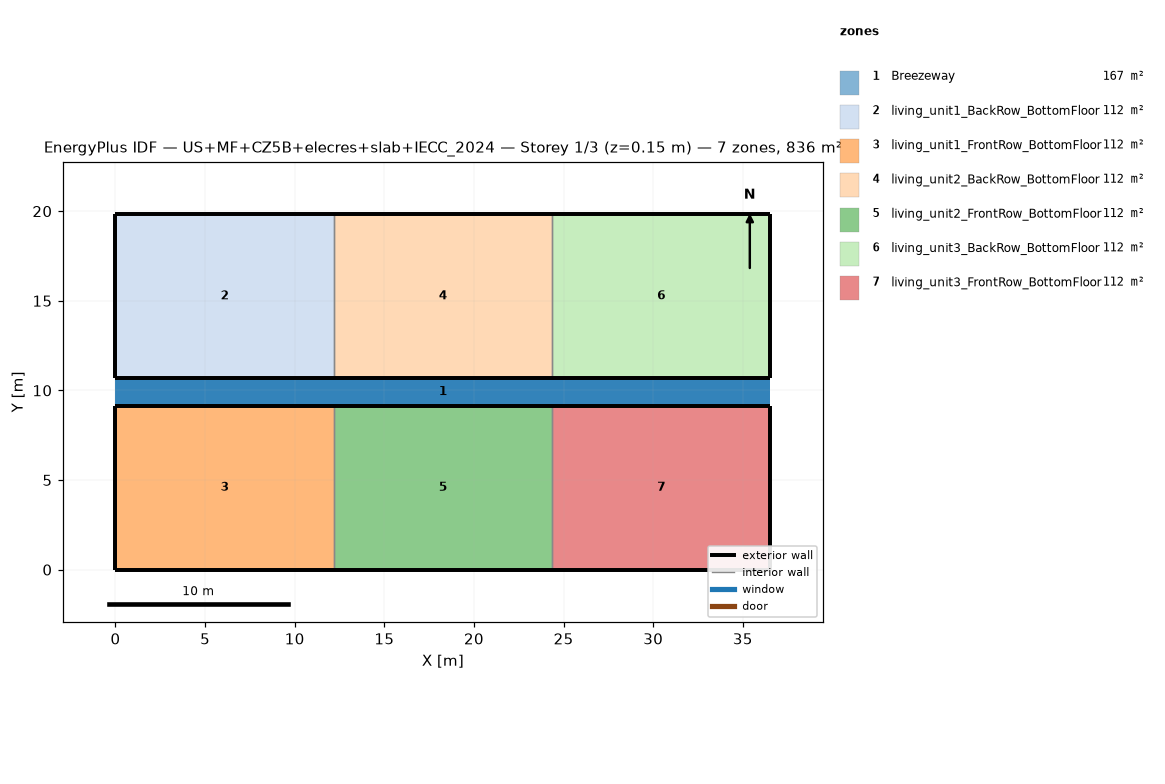
=== STOREY PLAN SPEC (per zone: floor XY polygon, exterior-wall plan segments, windows/doors) ===
zone 1: Breezeway  (167.0 m²)
  floor: (36.54, 9.16) (0.00, 9.16) (0.00, 10.68) (36.54, 10.68)
  floor: (36.54, 9.16) (0.00, 9.16) (0.00, 10.68) (36.54, 10.68)
  floor: (36.54, 9.16) (0.00, 9.16) (0.00, 10.68) (36.54, 10.68)
zone 2: living_unit1_BackRow_BottomFloor  (111.5 m²)
  floor: (12.18, 10.68) (0.00, 10.68) (0.00, 19.84) (12.18, 19.84)
  exterior wall: (0.00, 10.68) – (12.18, 10.68)  [12.2 m]
  exterior wall: (12.18, 19.84) – (0.00, 19.84)  [12.2 m]
  exterior wall: (0.00, 19.84) – (0.00, 10.68)  [9.2 m]
  interior walls: 1
zone 3: living_unit1_FrontRow_BottomFloor  (111.5 m²)
  floor: (12.18, 0.00) (0.00, 0.00) (0.00, 9.16) (12.18, 9.16)
  exterior wall: (0.00, 0.00) – (12.18, 0.00)  [12.2 m]
  exterior wall: (12.18, 9.16) – (0.00, 9.16)  [12.2 m]
  exterior wall: (0.00, 9.16) – (0.00, 0.00)  [9.2 m]
  interior walls: 1
zone 4: living_unit2_BackRow_BottomFloor  (111.5 m²)
  floor: (24.36, 10.68) (12.18, 10.68) (12.18, 19.84) (24.36, 19.84)
  exterior wall: (12.18, 10.68) – (24.36, 10.68)  [12.2 m]
  exterior wall: (24.36, 19.84) – (12.18, 19.84)  [12.2 m]
  interior walls: 2
zone 5: living_unit2_FrontRow_BottomFloor  (111.5 m²)
  floor: (24.36, 0.00) (12.18, 0.00) (12.18, 9.16) (24.36, 9.16)
  exterior wall: (12.18, 0.00) – (24.36, 0.00)  [12.2 m]
  exterior wall: (24.36, 9.16) – (12.18, 9.16)  [12.2 m]
  interior walls: 2
zone 6: living_unit3_BackRow_BottomFloor  (111.5 m²)
  floor: (36.54, 10.68) (24.36, 10.68) (24.36, 19.84) (36.54, 19.84)
  exterior wall: (24.36, 10.68) – (36.54, 10.68)  [12.2 m]
  exterior wall: (36.54, 10.68) – (36.54, 19.84)  [9.2 m]
  exterior wall: (36.54, 19.84) – (24.36, 19.84)  [12.2 m]
  interior walls: 1
zone 7: living_unit3_FrontRow_BottomFloor  (111.5 m²)
  floor: (36.54, 0.00) (24.36, 0.00) (24.36, 9.16) (36.54, 9.16)
  exterior wall: (24.36, 0.00) – (36.54, 0.00)  [12.2 m]
  exterior wall: (36.54, 0.00) – (36.54, 9.16)  [9.2 m]
  exterior wall: (36.54, 9.16) – (24.36, 9.16)  [12.2 m]
  interior walls: 1

=== DERIVED (storey summary) ===
Building: US+MF+CZ5B+elecres+slab+IECC_2024
Storey: 1 of 3  (floor level z = 0.15 m)
Storey gross floor area: 836.2 m²
Zones on this storey: 7
  - Breezeway: floor 167.0 m²
  - living_unit1_BackRow_BottomFloor: floor 111.5 m²; exterior wall 33.5 m (86.9 m²); WWR 0.0%
  - living_unit1_FrontRow_BottomFloor: floor 111.5 m²; exterior wall 33.5 m (86.9 m²); WWR 0.0%
  - living_unit2_BackRow_BottomFloor: floor 111.5 m²; exterior wall 24.4 m (63.1 m²); WWR 0.0%
  - living_unit2_FrontRow_BottomFloor: floor 111.5 m²; exterior wall 24.4 m (63.1 m²); WWR 0.0%
  - living_unit3_BackRow_BottomFloor: floor 111.5 m²; exterior wall 33.5 m (86.9 m²); WWR 0.0%
  - living_unit3_FrontRow_BottomFloor: floor 111.5 m²; exterior wall 33.5 m (86.9 m²); WWR 0.0%
Zone adjacency (shared interzone walls):
  - living_unit1_BackRow_BottomFloor ↔ living_unit2_BackRow_BottomFloor
  - living_unit1_FrontRow_BottomFloor ↔ living_unit2_FrontRow_BottomFloor
  - living_unit2_BackRow_BottomFloor ↔ living_unit3_BackRow_BottomFloor
  - living_unit2_FrontRow_BottomFloor ↔ living_unit3_FrontRow_BottomFloor